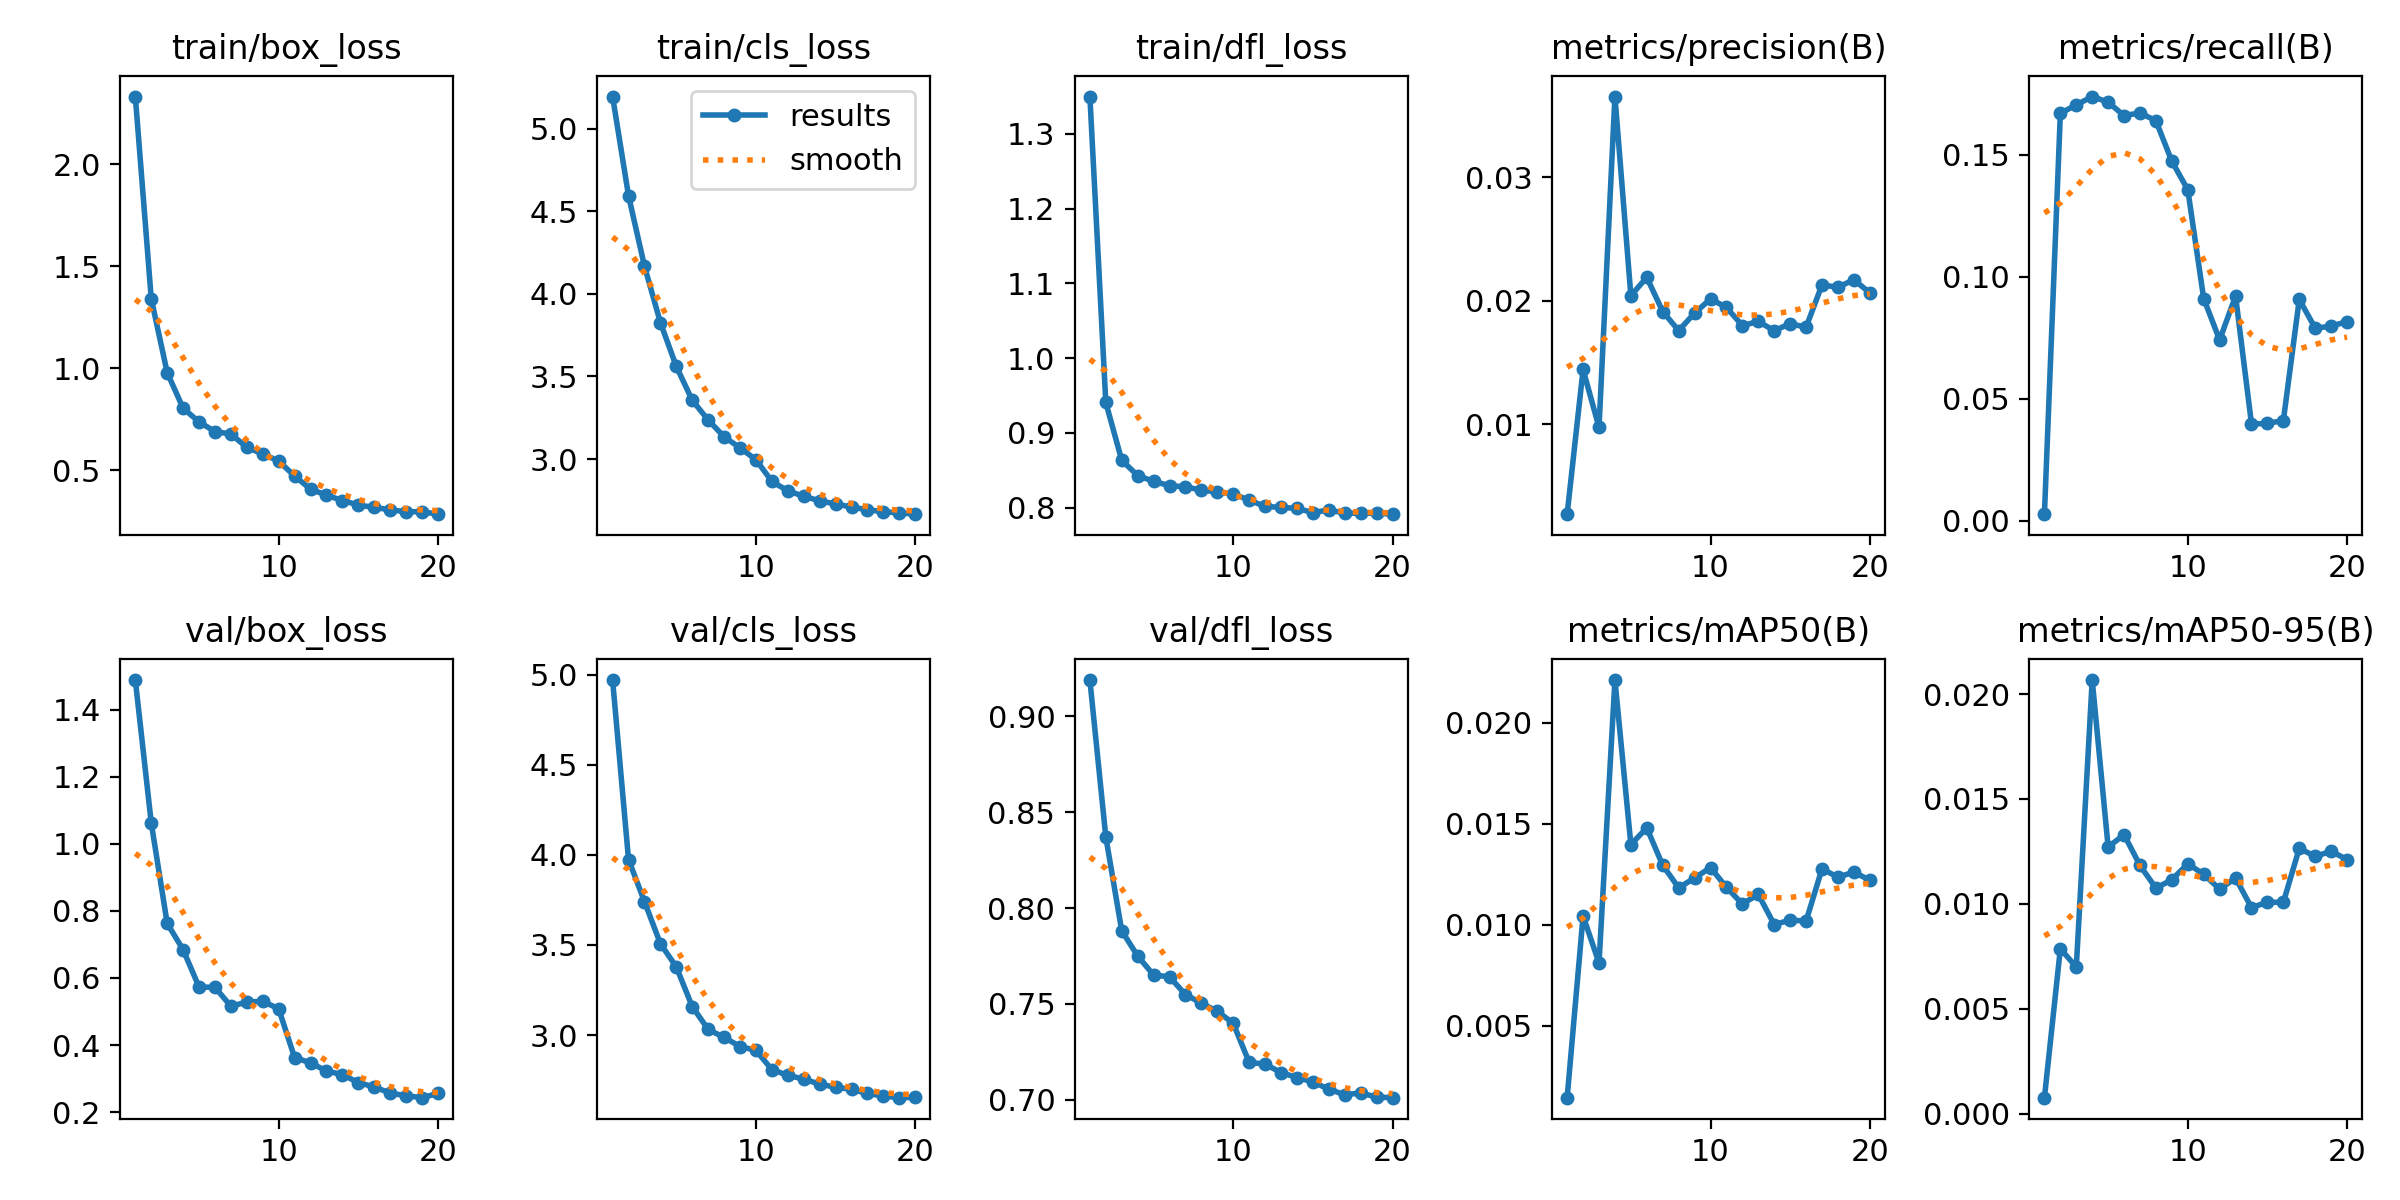

The data file committed next to this chart (first rows):
epoch, train/box_loss, train/cls_loss, train/dfl_loss, metrics/precision(B), metrics/recall(B), metrics/mAP50(B), metrics/mAP50-95(B), val/box_loss, val/cls_loss, val/dfl_loss, lr/pg0, lr/pg1, lr/pg2
1, 2.332, 5.195, 1.35, 0.00274, 0.00268, 0.00145, 0.00076, 1.489, 4.97, 0.919, 6.9873e-05, 6.9873e-05, 6.9873e-05
2, 1.341, 4.594, 0.9408, 0.01445, 0.167, 0.01044, 0.00786, 1.063, 3.974, 0.8371, 0.0001339, 0.0001339, 0.0001339
3, 0.9791, 4.168, 0.8634, 0.00976, 0.1705, 0.00812, 0.00699, 0.7629, 3.741, 0.7881, 0.0001909, 0.0001909, 0.0001909
4, 0.8042, 3.827, 0.843, 0.03654, 0.1739, 0.02212, 0.02067, 0.6842, 3.507, 0.775, 0.0001814, 0.0001814, 0.0001814
5, 0.7375, 3.561, 0.8352, 0.02043, 0.1716, 0.01398, 0.01271, 0.5731, 3.378, 0.765, 0.0001814, 0.0001814, 0.0001814
6, 0.6898, 3.357, 0.8295, 0.0219, 0.1661, 0.0148, 0.0133, 0.572, 3.158, 0.7641, 0.0001708, 0.0001708, 0.0001708
7, 0.6778, 3.236, 0.8278, 0.01914, 0.1672, 0.01295, 0.01183, 0.5157, 3.031, 0.7549, 0.0001603, 0.0001603, 0.0001603
8, 0.6124, 3.135, 0.8237, 0.0176, 0.164, 0.01184, 0.01075, 0.528, 2.987, 0.7503, 0.0001497, 0.0001497, 0.0001497
9, 0.5806, 3.068, 0.8208, 0.01901, 0.1474, 0.01232, 0.01115, 0.5306, 2.936, 0.7461, 0.0001392, 0.0001392, 0.0001392
10, 0.5452, 2.996, 0.8186, 0.02016, 0.1357, 0.01284, 0.01191, 0.5079, 2.915, 0.7398, 0.0001287, 0.0001287, 0.0001287
11, 0.472, 2.865, 0.8101, 0.01947, 0.09105, 0.01186, 0.01141, 0.3623, 2.808, 0.7195, 0.0001181, 0.0001181, 0.0001181
12, 0.4077, 2.808, 0.8018, 0.018, 0.07409, 0.01104, 0.0107, 0.3469, 2.777, 0.7185, 0.0001076, 0.0001076, 0.0001076
13, 0.3781, 2.775, 0.8004, 0.01834, 0.09213, 0.01151, 0.01123, 0.3223, 2.755, 0.7141, 9.7021e-05, 9.7021e-05, 9.7021e-05
14, 0.3518, 2.748, 0.7991, 0.01759, 0.03964, 0.01002, 0.00982, 0.3118, 2.728, 0.7115, 8.6478e-05, 8.6478e-05, 8.6478e-05
15, 0.3302, 2.728, 0.7936, 0.01816, 0.03989, 0.01024, 0.01008, 0.288, 2.71, 0.7093, 7.5935e-05, 7.5935e-05, 7.5935e-05
16, 0.3177, 2.71, 0.797, 0.01787, 0.04108, 0.01019, 0.01007, 0.2749, 2.699, 0.7054, 6.5391e-05, 6.5391e-05, 6.5391e-05
17, 0.3067, 2.693, 0.7927, 0.0213, 0.09073, 0.01278, 0.01265, 0.2566, 2.676, 0.7026, 5.4847e-05, 5.4847e-05, 5.4847e-05
18, 0.2965, 2.681, 0.7925, 0.0211, 0.07892, 0.01236, 0.01226, 0.2485, 2.661, 0.7035, 4.4304e-05, 4.4304e-05, 4.4304e-05
19, 0.2973, 2.674, 0.7927, 0.02172, 0.07976, 0.01262, 0.01251, 0.2429, 2.652, 0.7013, 3.3761e-05, 3.3761e-05, 3.3761e-05
20, 0.285, 2.667, 0.7914, 0.02065, 0.08164, 0.01221, 0.01211, 0.2555, 2.654, 0.701, 2.3217e-05, 2.3217e-05, 2.3217e-05
